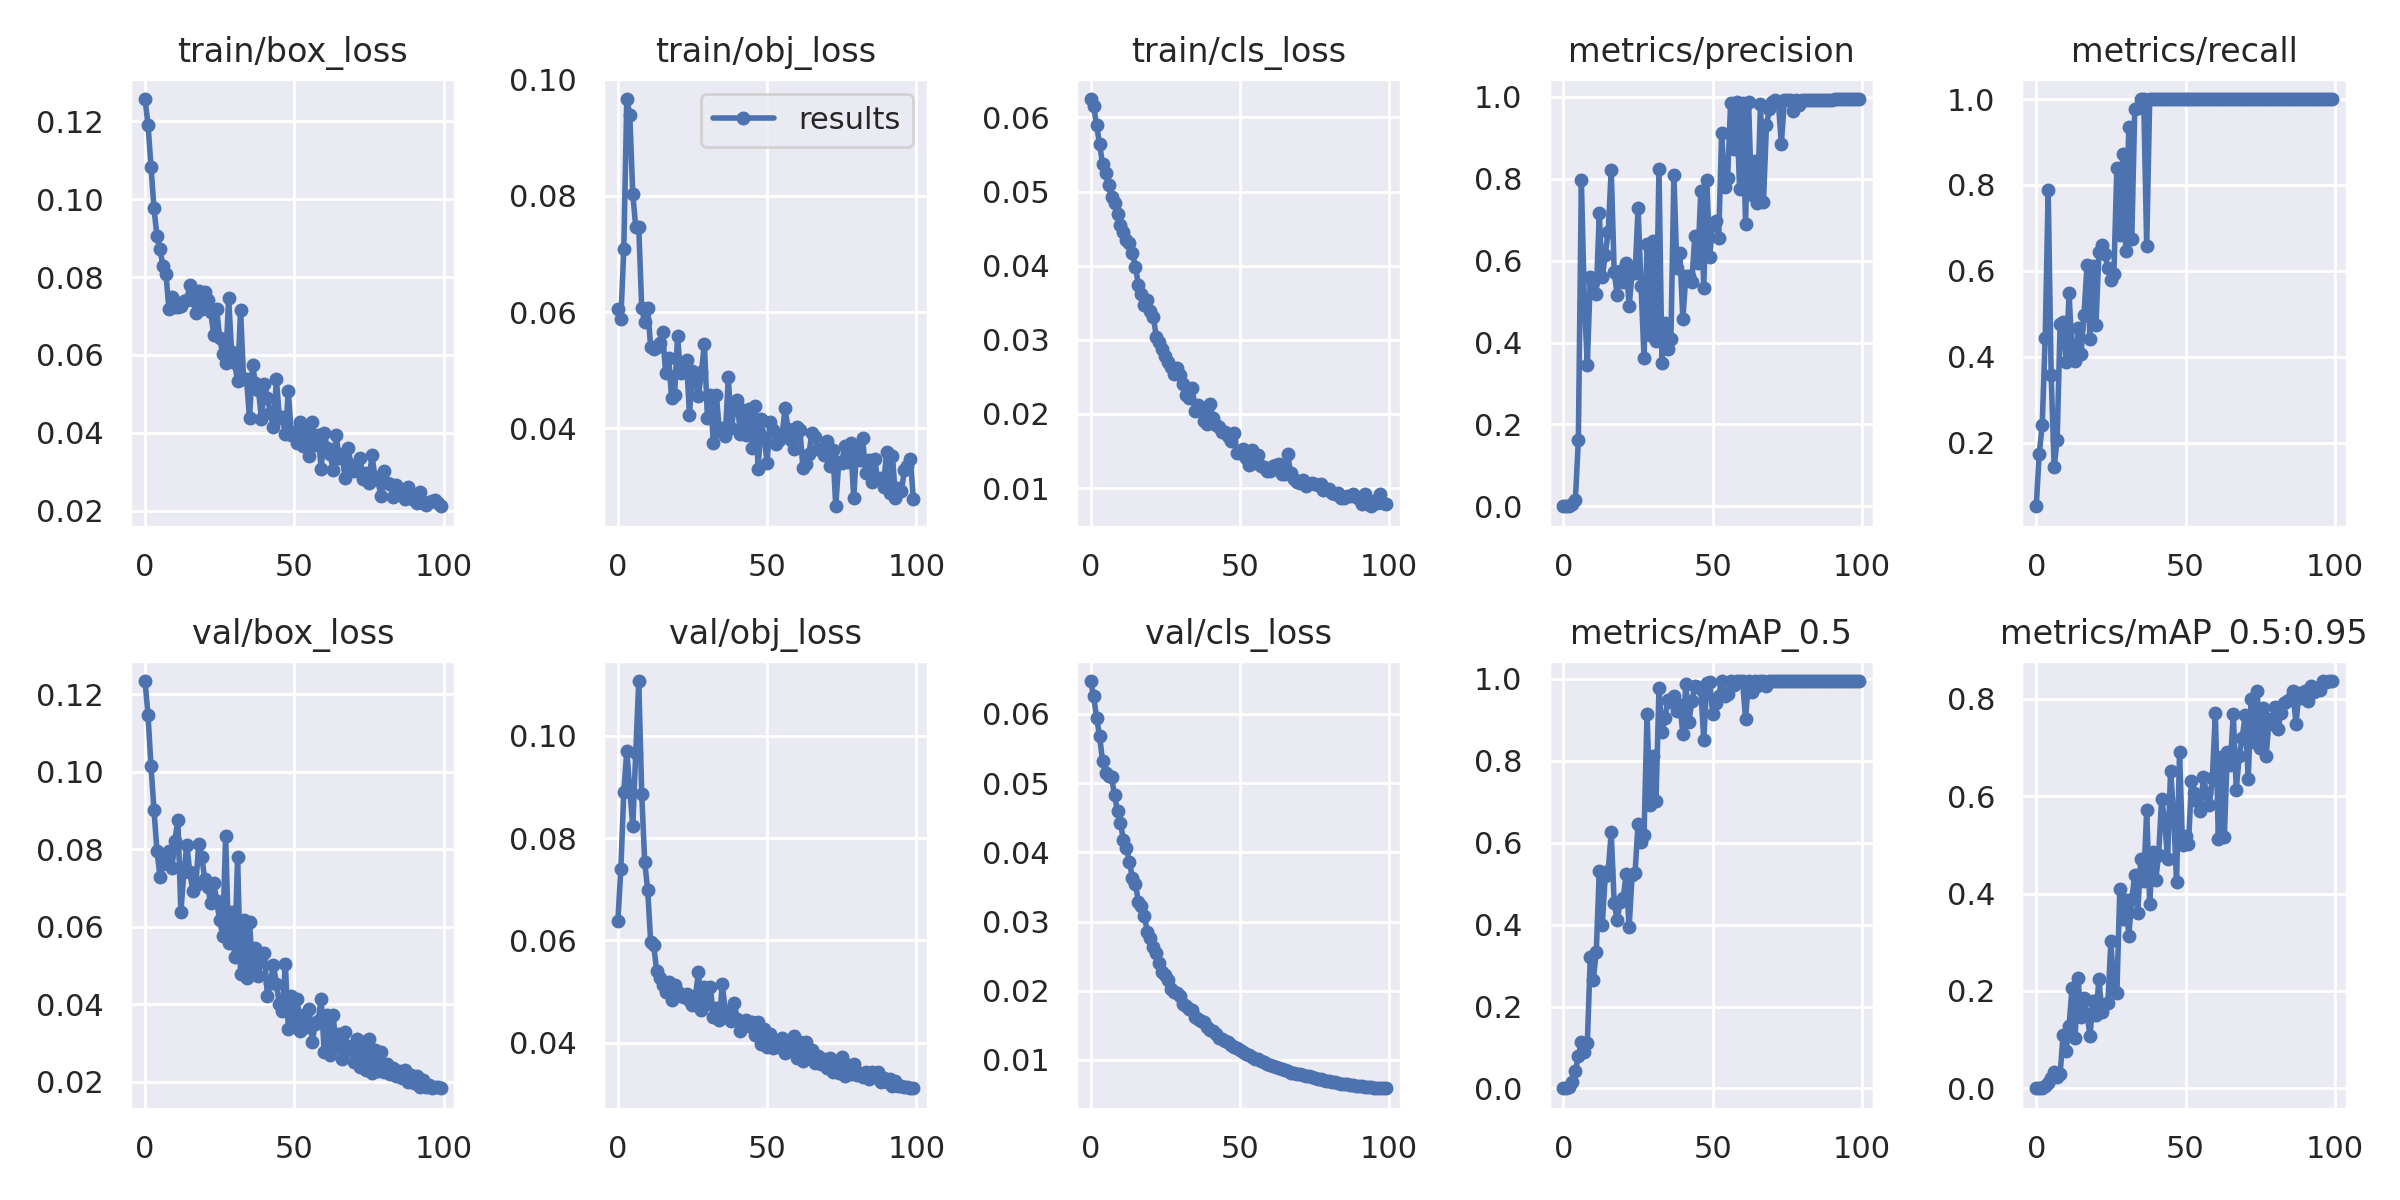

The file beside this chart, header and first rows:
epoch, train/box_loss, train/obj_loss, train/cls_loss, metrics/precision, metrics/recall, metrics/mAP_0.5, metrics/mAP_0.5:0.95, val/box_loss, val/obj_loss, val/cls_loss, x/lr0, x/lr1, x/lr2
0, 0.1257, 0.06055, 0.06248, 0.0004389, 0.05208, 0.0004057, 5.3861e-05, 0.1234, 0.0637, 0.06475, 0.0964, 0.0004, 0.0004
1, 0.1191, 0.05884, 0.06155, 0.001396, 0.1743, 0.002172, 0.0003156, 0.1146, 0.0739, 0.06253, 0.09189, 0.0008911, 0.0008911
2, 0.1083, 0.07082, 0.05893, 0.002223, 0.2409, 0.003619, 0.000911, 0.1014, 0.08906, 0.0594, 0.08737, 0.001372, 0.001372
3, 0.09766, 0.09662, 0.0564, 0.006818, 0.4438, 0.01638, 0.003867, 0.0901, 0.09709, 0.05682, 0.08284, 0.001844, 0.001844
4, 0.09045, 0.09393, 0.05371, 0.01615, 0.7876, 0.04243, 0.01163, 0.07945, 0.08942, 0.05312, 0.0783, 0.002305, 0.002305
5, 0.08714, 0.08026, 0.05251, 0.1633, 0.357, 0.078, 0.02109, 0.0729, 0.0823, 0.05143, 0.07376, 0.002756, 0.002756
6, 0.08281, 0.07458, 0.05082, 0.796, 0.1426, 0.1142, 0.03374, 0.07621, 0.09661, 0.05108, 0.0692, 0.003198, 0.003198
7, 0.08077, 0.07465, 0.04925, 0.4989, 0.2072, 0.08986, 0.02326, 0.07888, 0.1107, 0.0509, 0.06463, 0.00363, 0.00363
8, 0.07189, 0.0607, 0.04847, 0.346, 0.4752, 0.11, 0.02925, 0.07948, 0.08864, 0.04822, 0.06005, 0.004052, 0.004052
9, 0.07487, 0.05823, 0.04695, 0.5606, 0.4803, 0.3217, 0.11, 0.07509, 0.07527, 0.04595, 0.05546, 0.004463, 0.004463
10, 0.0722, 0.06063, 0.04551, 0.5482, 0.3871, 0.2652, 0.07699, 0.08225, 0.0699, 0.0442, 0.05087, 0.004865, 0.004865
11, 0.07239, 0.05401, 0.04457, 0.5179, 0.5481, 0.3342, 0.1284, 0.08763, 0.05965, 0.04171, 0.04626, 0.005258, 0.005258
12, 0.07258, 0.0537, 0.04341, 0.7152, 0.4064, 0.531, 0.2066, 0.06368, 0.05909, 0.04066, 0.04164, 0.00564, 0.00564
13, 0.07379, 0.05403, 0.04301, 0.559, 0.3892, 0.3986, 0.1027, 0.07407, 0.05409, 0.0386, 0.03701, 0.006012, 0.006012
14, 0.07404, 0.05468, 0.04173, 0.6148, 0.4681, 0.5194, 0.2258, 0.08111, 0.05271, 0.03632, 0.03237, 0.006374, 0.006374
15, 0.07789, 0.05648, 0.03986, 0.6706, 0.407, 0.5311, 0.1471, 0.07408, 0.05119, 0.0354, 0.02773, 0.006727, 0.006727
16, 0.07416, 0.04948, 0.03741, 0.8224, 0.4976, 0.6256, 0.1862, 0.06919, 0.04999, 0.03286, 0.02307, 0.007069, 0.007069
17, 0.07077, 0.05217, 0.03615, 0.5727, 0.6136, 0.4525, 0.1535, 0.07079, 0.05182, 0.03231, 0.0184, 0.007402, 0.007402
18, 0.07635, 0.0452, 0.03474, 0.517, 0.4407, 0.4117, 0.1076, 0.08147, 0.04832, 0.03078, 0.01372, 0.007725, 0.007725
19, 0.0719, 0.04577, 0.0354, 0.5752, 0.6107, 0.4552, 0.1784, 0.07795, 0.05138, 0.02852, 0.009038, 0.008038, 0.008038
20, 0.07623, 0.0558, 0.03395, 0.5482, 0.4733, 0.4641, 0.1502, 0.07228, 0.04986, 0.02761, 0.00802, 0.00802, 0.00802
21, 0.07419, 0.04945, 0.03309, 0.5945, 0.6443, 0.5235, 0.2237, 0.07014, 0.04908, 0.02635, 0.00802, 0.00802, 0.00802
22, 0.07104, 0.05049, 0.03037, 0.4892, 0.6591, 0.3933, 0.1566, 0.06613, 0.04887, 0.02544, 0.007921, 0.007921, 0.007921
23, 0.06515, 0.05173, 0.02967, 0.5695, 0.6381, 0.5224, 0.1727, 0.0714, 0.04962, 0.02397, 0.007822, 0.007822, 0.007822
24, 0.07179, 0.04237, 0.02875, 0.5701, 0.607, 0.5273, 0.1756, 0.06661, 0.04841, 0.02275, 0.007723, 0.007723, 0.007723
25, 0.06435, 0.04994, 0.02785, 0.7284, 0.578, 0.6467, 0.3016, 0.06163, 0.0474, 0.02223, 0.007624, 0.007624, 0.007624
26, 0.06026, 0.04799, 0.02697, 0.5378, 0.5926, 0.6026, 0.2011, 0.0577, 0.04906, 0.02157, 0.007525, 0.007525, 0.007525
27, 0.05797, 0.04554, 0.02632, 0.3623, 0.8388, 0.6194, 0.1951, 0.08333, 0.05385, 0.02028, 0.007426, 0.007426, 0.007426
28, 0.07452, 0.04975, 0.02539, 0.64, 0.6824, 0.9156, 0.4086, 0.05569, 0.04643, 0.01988, 0.007327, 0.007327, 0.007327
29, 0.06069, 0.05442, 0.02619, 0.4188, 0.8721, 0.6922, 0.3479, 0.06381, 0.05086, 0.01963, 0.007228, 0.007228, 0.007228
30, 0.05784, 0.04186, 0.02528, 0.6468, 0.6465, 0.8124, 0.3871, 0.05232, 0.04748, 0.01924, 0.007129, 0.007129, 0.007129
31, 0.05338, 0.04578, 0.02406, 0.4038, 0.9357, 0.7024, 0.3136, 0.07802, 0.05089, 0.01805, 0.00703, 0.00703, 0.00703
32, 0.07163, 0.0374, 0.02258, 0.8242, 0.6748, 0.9768, 0.3886, 0.04771, 0.04503, 0.01779, 0.006931, 0.006931, 0.006931
33, 0.05374, 0.0458, 0.02215, 0.3506, 0.9762, 0.8706, 0.4381, 0.06171, 0.04685, 0.01741, 0.006832, 0.006832, 0.006832
34, 0.05371, 0.03961, 0.02344, 0.4468, 0.9796, 0.9047, 0.3602, 0.04687, 0.04453, 0.01717, 0.006733, 0.006733, 0.006733
35, 0.04375, 0.04013, 0.02036, 0.3851, 1, 0.9495, 0.4712, 0.06132, 0.05148, 0.01618, 0.006634, 0.006634, 0.006634
36, 0.05735, 0.03876, 0.02121, 0.4082, 1, 0.9441, 0.4257, 0.04875, 0.04592, 0.01592, 0.006535, 0.006535, 0.006535
37, 0.05277, 0.04879, 0.02038, 0.8101, 0.6572, 0.9585, 0.5719, 0.05454, 0.04615, 0.01558, 0.006436, 0.006436, 0.006436
38, 0.05094, 0.04002, 0.0191, 0.5817, 1, 0.9228, 0.3789, 0.0472, 0.04428, 0.01543, 0.006337, 0.006337, 0.006337
39, 0.04356, 0.04353, 0.01869, 0.6175, 1, 0.9376, 0.4845, 0.05223, 0.04775, 0.01482, 0.006238, 0.006238, 0.006238
40, 0.05259, 0.04479, 0.02138, 0.458, 1, 0.8664, 0.4276, 0.05313, 0.04464, 0.01433, 0.006139, 0.006139, 0.006139
41, 0.04903, 0.03907, 0.0195, 0.5625, 1, 0.9884, 0.4796, 0.04211, 0.04222, 0.01412, 0.00604, 0.00604, 0.00604
42, 0.04506, 0.04311, 0.01848, 0.5636, 1, 0.894, 0.5944, 0.04561, 0.04328, 0.01376, 0.005941, 0.005941, 0.005941
43, 0.04143, 0.0388, 0.01821, 0.5471, 1, 0.9451, 0.5493, 0.05007, 0.04442, 0.01319, 0.005842, 0.005842, 0.005842
44, 0.05376, 0.04329, 0.01759, 0.6601, 1, 0.9826, 0.4707, 0.04532, 0.0432, 0.01304, 0.005743, 0.005743, 0.005743
45, 0.04383, 0.03669, 0.01753, 0.5951, 1, 0.9797, 0.6522, 0.03996, 0.044, 0.01266, 0.005644, 0.005644, 0.005644
46, 0.04408, 0.0438, 0.01696, 0.7689, 1, 0.9749, 0.5658, 0.03815, 0.04149, 0.01256, 0.005545, 0.005545, 0.005545
47, 0.03959, 0.03302, 0.01634, 0.5321, 1, 0.8508, 0.4243, 0.05037, 0.04397, 0.01209, 0.005446, 0.005446, 0.005446
48, 0.05073, 0.04165, 0.01749, 0.7976, 1, 0.9913, 0.6905, 0.03357, 0.03973, 0.01185, 0.005347, 0.005347, 0.005347
49, 0.03954, 0.03841, 0.01476, 0.6079, 1, 0.9927, 0.4996, 0.04225, 0.04278, 0.01173, 0.005248, 0.005248, 0.005248
50, 0.04009, 0.03412, 0.01475, 0.6923, 1, 0.9153, 0.5185, 0.03567, 0.03925, 0.01149, 0.005149, 0.005149, 0.005149
51, 0.03747, 0.04112, 0.01531, 0.6971, 1, 0.9425, 0.5019, 0.04148, 0.04177, 0.01117, 0.00505, 0.00505, 0.00505
52, 0.04282, 0.03973, 0.01407, 0.6553, 1, 0.9596, 0.6322, 0.03308, 0.03891, 0.01089, 0.004951, 0.004951, 0.004951
53, 0.03662, 0.03735, 0.0131, 0.9114, 1, 0.9948, 0.607, 0.0373, 0.04016, 0.01075, 0.004852, 0.004852, 0.004852
54, 0.04077, 0.03798, 0.0151, 0.7804, 1, 0.9583, 0.5901, 0.03408, 0.03925, 0.01049, 0.004753, 0.004753, 0.004753
55, 0.03413, 0.03864, 0.01338, 0.8025, 1, 0.9635, 0.5706, 0.03886, 0.04086, 0.0101, 0.004654, 0.004654, 0.004654
56, 0.0429, 0.04355, 0.01447, 0.9836, 1, 0.995, 0.6399, 0.03027, 0.03799, 0.01007, 0.004555, 0.004555, 0.004555
57, 0.03697, 0.03994, 0.01298, 0.8725, 1, 0.9858, 0.6075, 0.03501, 0.04033, 0.009787, 0.004456, 0.004456, 0.004456
58, 0.03945, 0.038, 0.01283, 0.9872, 1, 0.995, 0.5823, 0.03581, 0.03897, 0.009763, 0.004357, 0.004357, 0.004357
59, 0.03074, 0.03649, 0.01223, 0.7741, 1, 0.995, 0.6372, 0.04144, 0.04134, 0.009404, 0.004258, 0.004258, 0.004258
... 40 more rows
